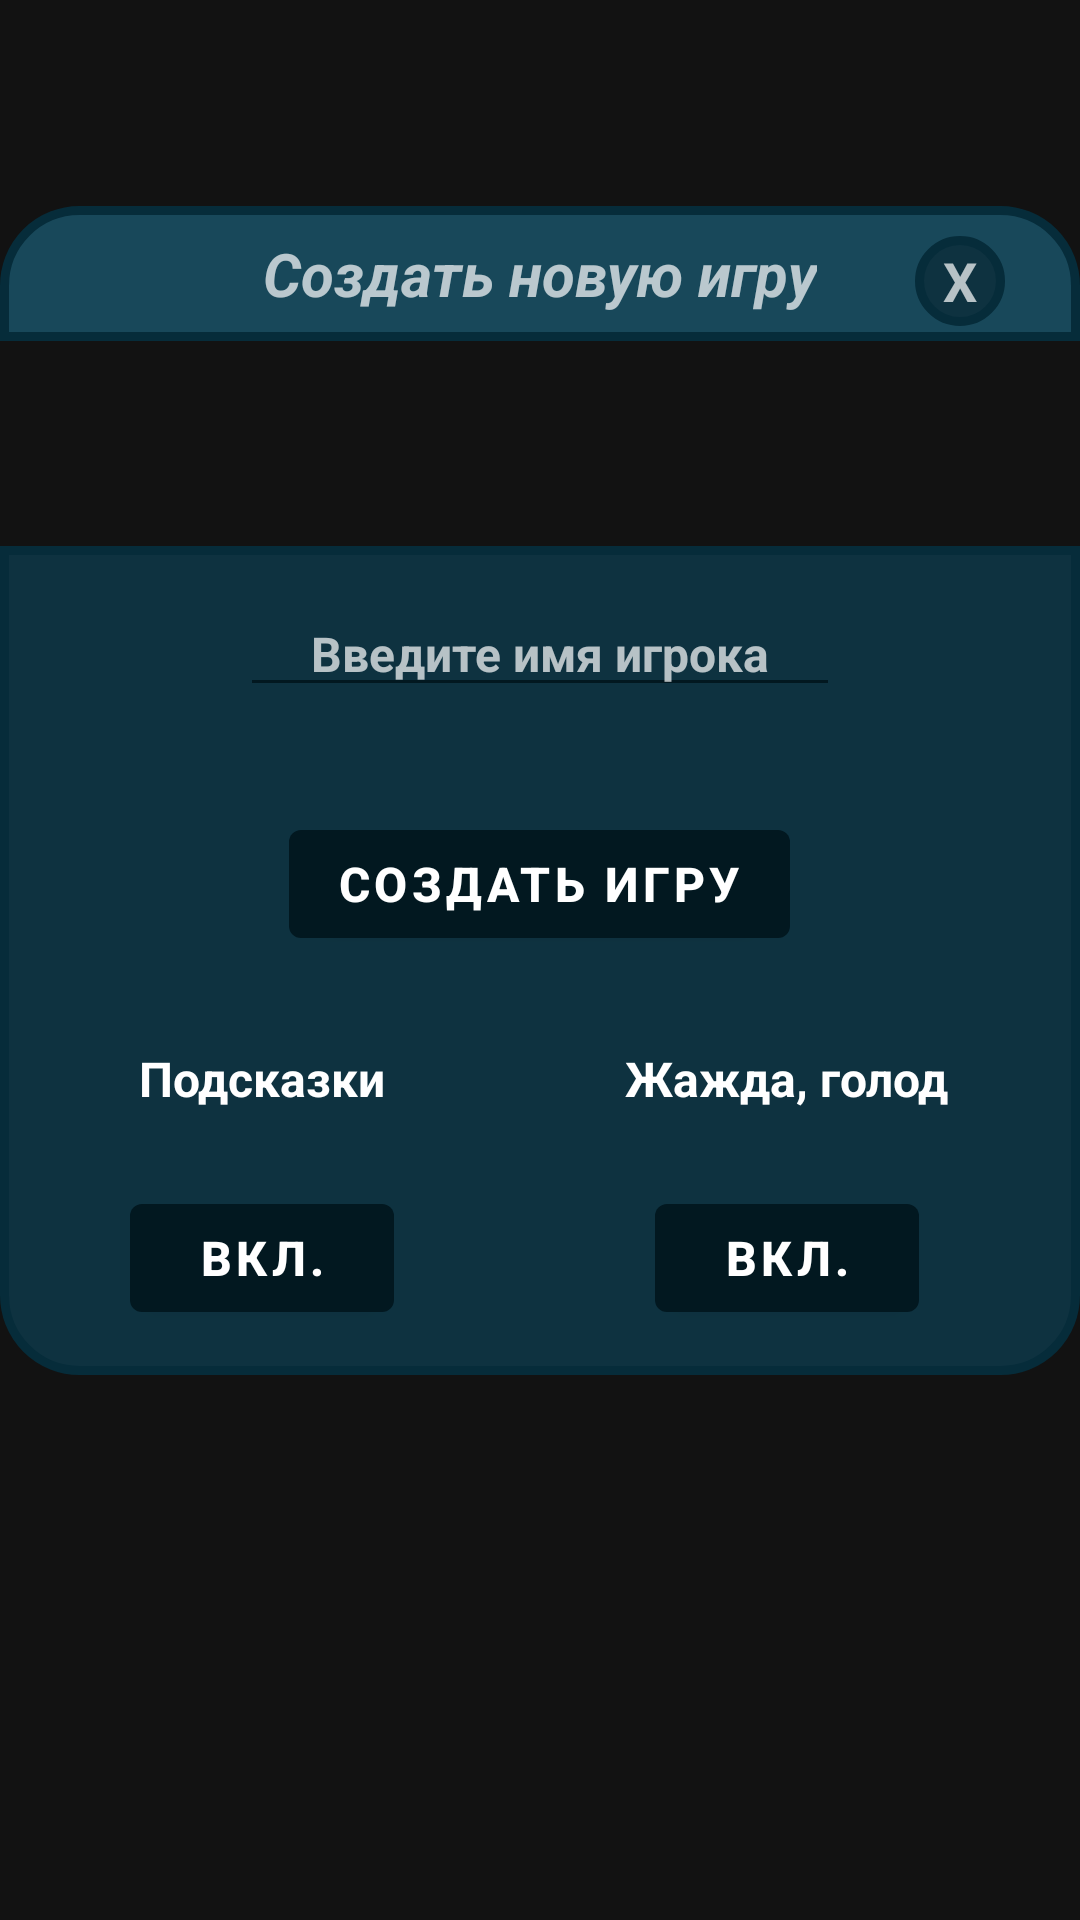

This screen was rendered from an Android layout file. Write that file and the resources it references.
<!-- AndroidManifest.xml: application theme Theme.SurviveInTheForest -->
<!-- res/layout/fragment_create_new_game.xml -->
<?xml version="1.0" encoding="utf-8"?>
<androidx.constraintlayout.widget.ConstraintLayout xmlns:android="http://schemas.android.com/apk/res/android"
    xmlns:app="http://schemas.android.com/apk/res-auto"
    xmlns:tools="http://schemas.android.com/tools"
    android:layout_width="match_parent"
    android:layout_height="wrap_content"
    android:layout_margin="10dp"
    tools:context=".present.dialog_screen.create_new_game.CreateNewGameDialogFragment">

    <androidx.constraintlayout.widget.ConstraintLayout
        android:id="@+id/constraintLayout"
        android:layout_width="match_parent"
        android:layout_height="wrap_content"
        android:background="@drawable/create_new_game_head_dialog_fragment"
        android:padding="5dp"
        app:layout_constraintBottom_toTopOf="@+id/main_wrapper_linear_layout"
        app:layout_constraintEnd_toEndOf="parent"
        app:layout_constraintStart_toStartOf="parent"
        app:layout_constraintTop_toTopOf="parent">

        <TextView
            android:id="@+id/caption_create_new_game_text_view"
            android:layout_width="wrap_content"
            android:layout_height="wrap_content"
            android:text="@string/caption_create_new_game"
            android:textSize="20sp"
            android:textStyle="bold|italic"
            app:layout_constraintBottom_toBottomOf="parent"
            app:layout_constraintEnd_toEndOf="parent"
            app:layout_constraintStart_toStartOf="parent"
            app:layout_constraintTop_toTopOf="parent" />

        <TextView
            android:id="@+id/exit_text_view"
            style="@style/exit_text_view"
            android:layout_width="30dp"
            android:layout_height="30dp"
            android:background="@drawable/animate_icon_circle_create_new_game_button"
            app:layout_constraintEnd_toEndOf="parent"
            app:layout_constraintTop_toTopOf="parent" />


    </androidx.constraintlayout.widget.ConstraintLayout>

    <LinearLayout
        android:id="@+id/main_wrapper_linear_layout"
        android:layout_width="match_parent"
        android:layout_height="wrap_content"
        android:background="@drawable/create_new_game_dialog_fragment"
        android:gravity="center"
        android:orientation="vertical"
        android:weightSum="1"
        app:layout_constraintBottom_toBottomOf="parent"
        app:layout_constraintTop_toTopOf="parent">

        <EditText
            android:id="@+id/name_player_edit_text"
            style="@style/setting_fragment"
            android:layout_width="200dp"
            android:layout_height="wrap_content"
            android:layout_marginBottom="20dp"
            android:gravity="center"
            android:hint="@string/caption_name_player_text_view"
            android:maxLength="30"
            app:layout_constraintEnd_toEndOf="parent"
            app:layout_constraintStart_toStartOf="parent"
            app:layout_constraintTop_toTopOf="parent" />

        <Button
            android:id="@+id/create_new_game_button"
            style="@style/setting_fragment"
            android:layout_width="wrap_content"
            android:layout_height="wrap_content"
            android:text="@string/caption_create_game"
            app:layout_constraintEnd_toEndOf="parent"
            app:layout_constraintStart_toStartOf="parent"
            app:layout_constraintTop_toBottomOf="@+id/name_player_edit_text" />


        <LinearLayout
            android:layout_width="match_parent"
            android:layout_height="wrap_content"
            android:gravity="center"
            android:orientation="horizontal"
            android:padding="5dp"
            android:weightSum="1">


            <LinearLayout
                android:layout_width="wrap_content"
                android:layout_height="match_parent"
                android:layout_weight="0.5"
                android:gravity="center"
                android:orientation="vertical">

                <TextView
                    android:id="@+id/satiety_text_view"
                    style="@style/setting_fragment"
                    android:layout_width="wrap_content"
                    android:layout_height="wrap_content"
                    android:text="@string/hints"
                    app:layout_constraintBottom_toBottomOf="@+id/turn_satiety_thirst_button"
                    app:layout_constraintStart_toStartOf="parent"
                    app:layout_constraintTop_toTopOf="@+id/turn_satiety_thirst_button" />

                <Button
                    android:id="@+id/hints_included_button"
                    style="@style/setting_fragment"
                    android:layout_width="wrap_content"
                    android:layout_height="wrap_content"
                    android:text="@string/turn_on_button"
                    app:layout_constraintEnd_toEndOf="parent"
                    app:layout_constraintStart_toEndOf="@+id/satiety_text_view"
                    app:layout_constraintTop_toTopOf="parent" />
            </LinearLayout>

            <LinearLayout
                android:layout_width="wrap_content"
                android:layout_height="match_parent"
                android:layout_weight="0.5"
                android:gravity="center"
                android:orientation="vertical">

                <TextView
                    android:id="@+id/hints_included_text_view"
                    style="@style/setting_fragment"
                    android:layout_width="wrap_content"
                    android:layout_height="wrap_content"
                    android:text="@string/satiety_thirsty"
                    app:layout_constraintBottom_toBottomOf="@+id/turn_satiety_thirst_button"
                    app:layout_constraintStart_toStartOf="parent"
                    app:layout_constraintTop_toBottomOf="parent" />

                <Button
                    android:id="@+id/turn_satiety_thirst_button"
                    style="@style/setting_fragment"
                    android:layout_width="wrap_content"
                    android:layout_height="wrap_content"
                    android:text="@string/turn_on_button"
                    app:layout_constraintEnd_toEndOf="parent"
                    app:layout_constraintStart_toEndOf="@+id/satiety_text_view"
                    app:layout_constraintTop_toTopOf="parent" />

            </LinearLayout>
        </LinearLayout>
    </LinearLayout>
</androidx.constraintlayout.widget.ConstraintLayout>
<!-- resources referenced by this layout -->
<resources>
  <!-- drawable animate_icon_circle_create_new_game_button (drawable) -->
  <?xml version="1.0" encoding="utf-8"?>
  
  <selector xmlns:android="http://schemas.android.com/apk/res/android">
      <item android:drawable="@drawable/circle_create_new_game_clicked" android:state_pressed="true"/>
      <item android:drawable="@drawable/circle_create_new_game_default"/>
  </selector>
  <!-- drawable create_new_game_dialog_fragment (drawable) -->
  <?xml version="1.0" encoding="utf-8"?>
  
  <shape xmlns:android="http://schemas.android.com/apk/res/android" android:shape="rectangle">
      <solid android:color="@color/status_bar" />
      <stroke android:width="3dp" android:color="@color/border_create_new_game"/>
      <corners android:bottomLeftRadius="25dp" android:bottomRightRadius="25dp"/>
  </shape>
  <!-- drawable create_new_game_head_dialog_fragment (drawable) -->
  <?xml version="1.0" encoding="utf-8"?>
  
  <shape xmlns:android="http://schemas.android.com/apk/res/android">
      <solid android:color="@color/head_create_new_game_dialog_fragment" />
      <stroke android:width="3dp" android:color="@color/border_create_new_game"/>
      <corners android:topLeftRadius="25dp" android:topRightRadius="25dp"/>
  </shape>
  <string name="caption_create_game">Создать игру</string>
  <string name="caption_create_new_game">Создать новую игру</string>
  <string name="caption_name_player_text_view">Введите имя игрока</string>
  <string name="hints">Подсказки</string>
  <string name="satiety_thirsty">Жажда, голод</string>
  <string name="turn_on_button">Вкл.</string>
  <style name="exit_text_view">
          <item name="android:gravity">center</item>
          <item name="android:layout_gravity">right</item>
          <item name="android:layout_marginTop">5dp</item>
          <item name="android:layout_marginEnd">20dp</item>
          <item name="android:layout_marginBottom">5dp</item>
          <item name="android:text">@string/close</item>
          <item name="android:textSize">18sp</item>
          <item name="android:textStyle">bold</item>
      </style>
  <style name="setting_fragment">
          <item name="android:layout_marginBottom">10dp</item>
          <item name="android:layout_marginTop">15dp</item>
          <item name="android:textSize">16sp</item>
          <item name="android:textColor">@color/white</item>
          <item name="android:textStyle">bold</item>
          <item name="backgroundTint">@color/dark_blue</item>
      </style>
  <!-- drawable circle_create_new_game_clicked (drawable) -->
  <?xml version="1.0" encoding="utf-8"?>
  
  <shape xmlns:android="http://schemas.android.com/apk/res/android" android:shape="oval">
      <solid android:color="@color/background_disable" />
      <stroke android:width="3dp" android:color="@color/border_create_new_game"/>
  </shape>
  <!-- drawable circle_create_new_game_default (drawable) -->
  <?xml version="1.0" encoding="utf-8"?>
  
  <shape xmlns:android="http://schemas.android.com/apk/res/android" android:shape="oval">
      <solid android:color="@color/status_bar"/>
      <stroke android:width="3dp" android:color="@color/border_create_new_game"/>
  </shape>
  <color name="status_bar">#0E3240</color>
  <color name="border_create_new_game">#062C3A</color>
  <color name="head_create_new_game_dialog_fragment">#18485A</color>
  <string name="close">X</string>
  <color name="white">#FFFFFFFF</color>
  <color name="dark_blue">#021820</color>
  <color name="purple_700">#FF3700B3</color>
  <color name="teal_200">#FF03DAC5</color>
  <color name="teal_700">#FF018786</color>
  <color name="black">#FF000000</color>
  <color name="background_disable">#5DA9BF</color>
</resources>
